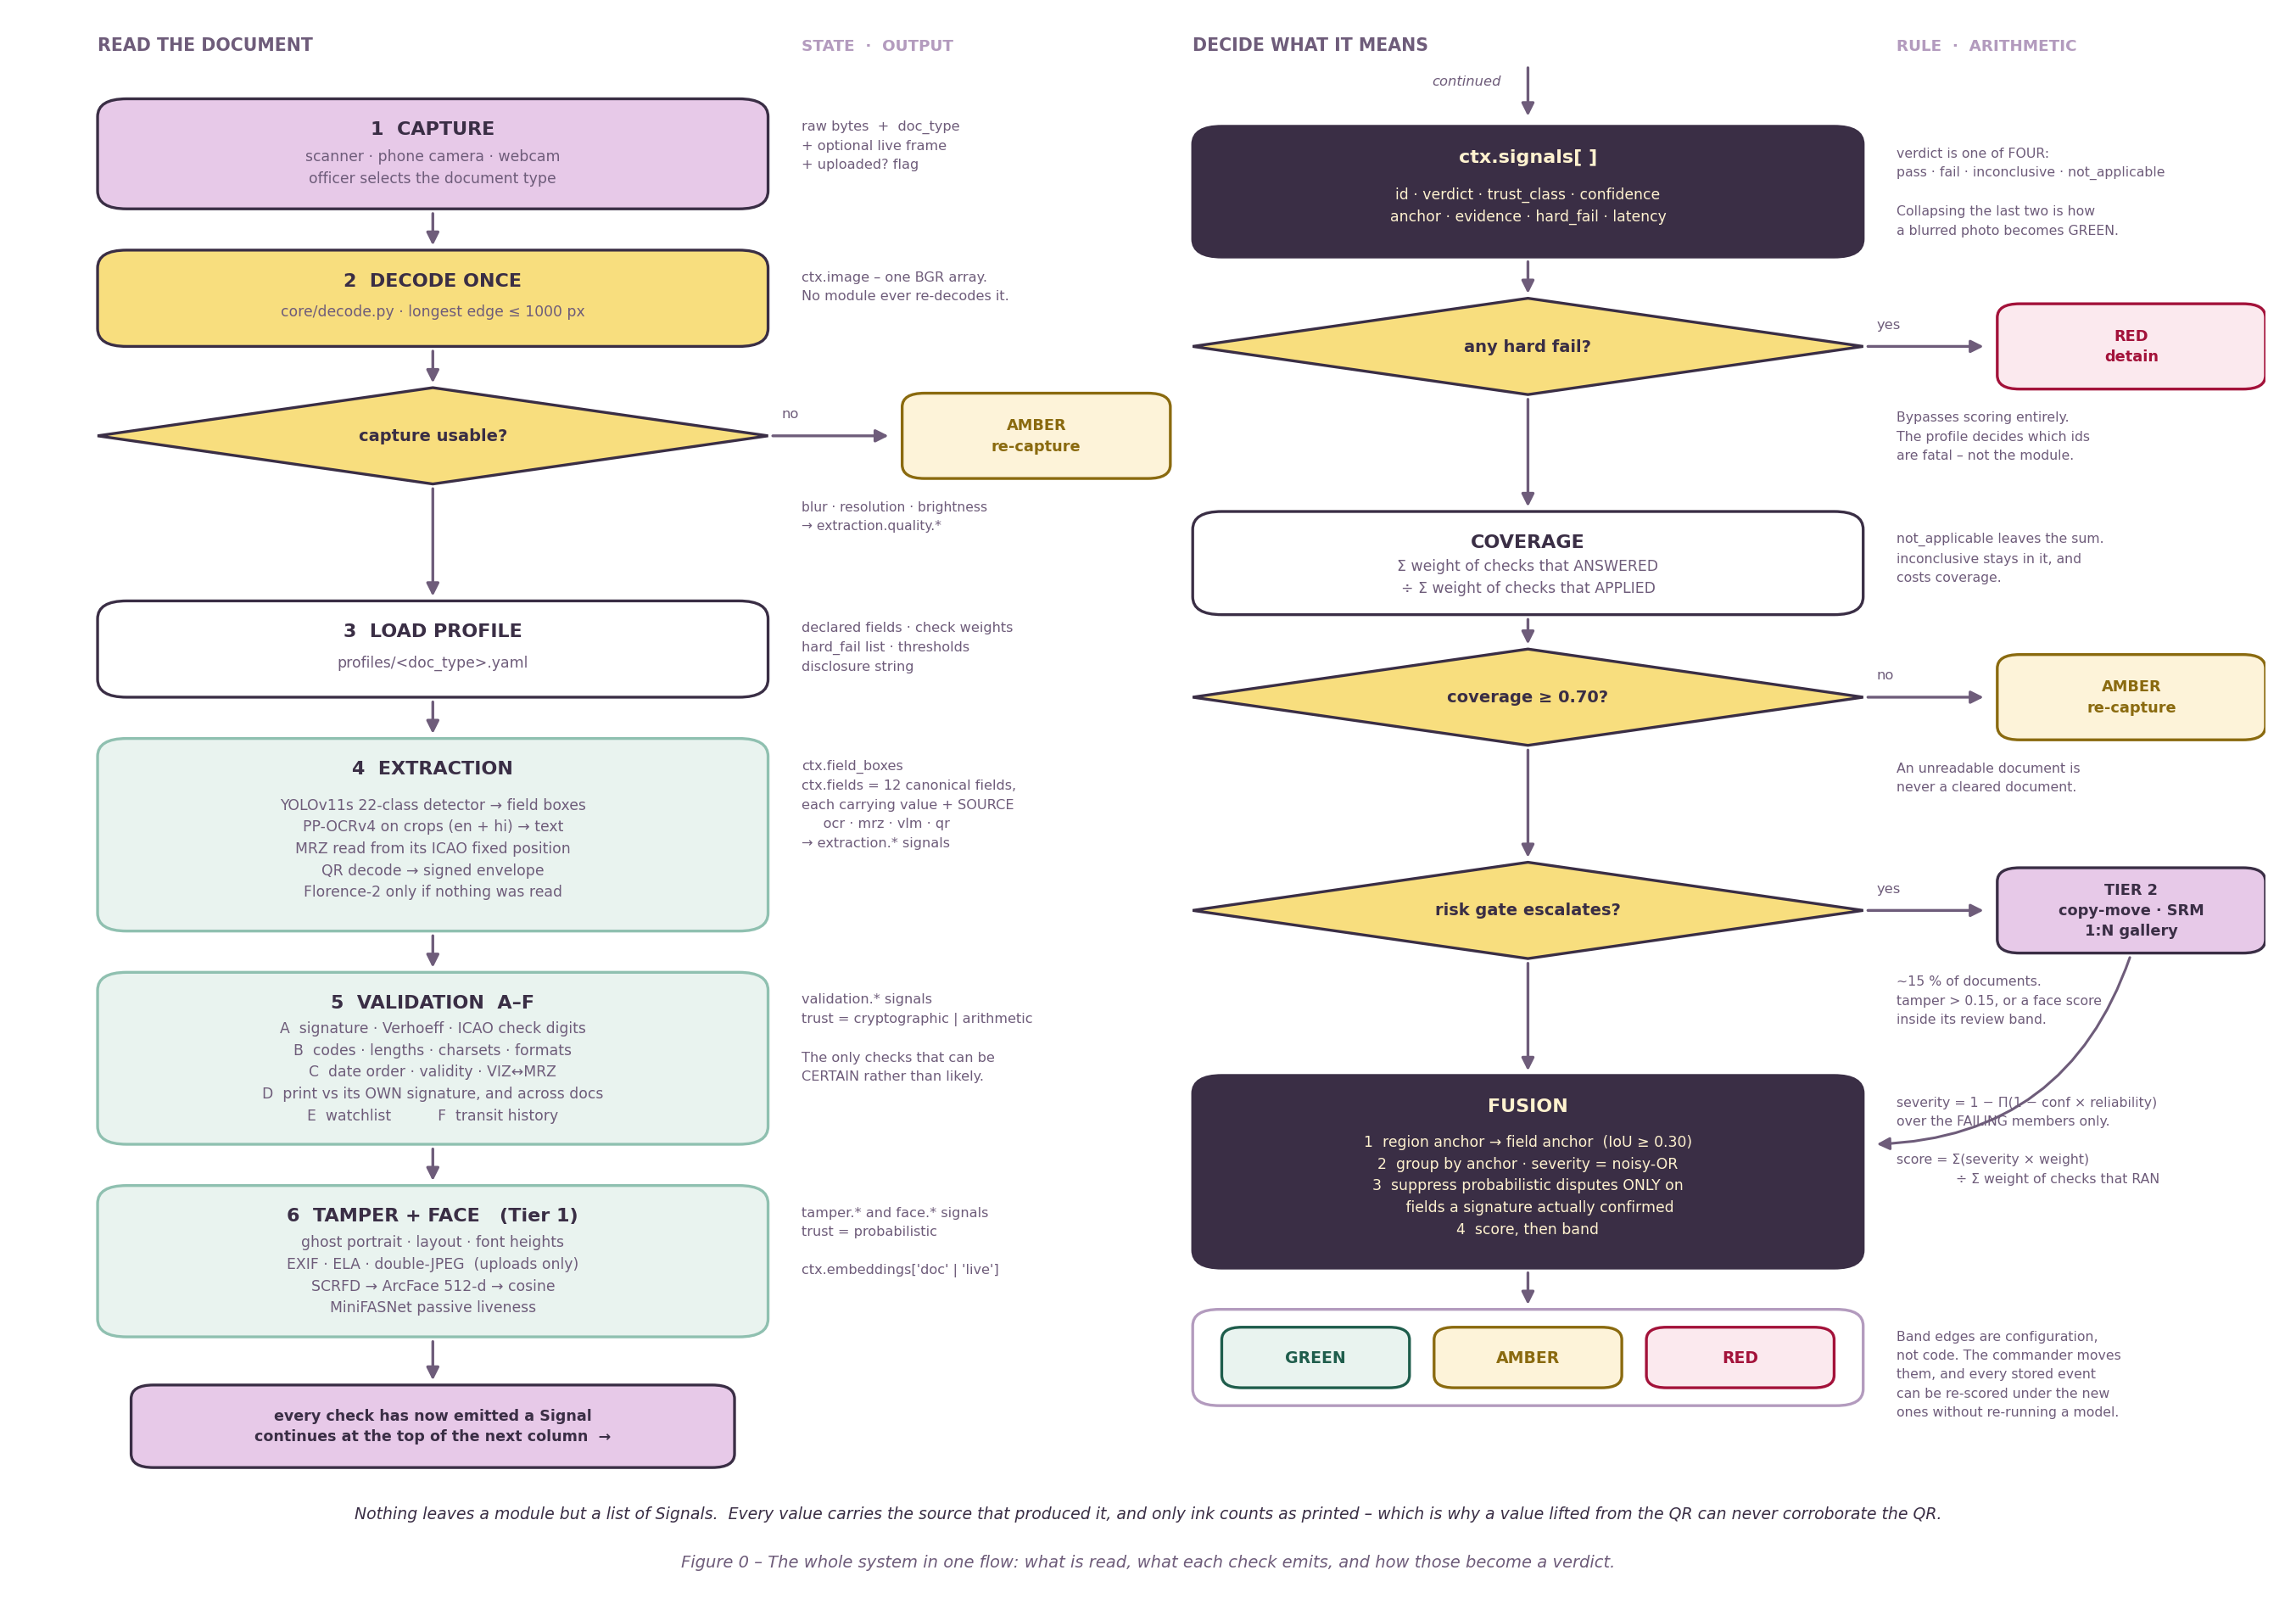

Reproduce this figure in Python.
import sys, os; sys.path.insert(0, os.path.dirname(os.path.abspath(__file__)))
from _style import *
from matplotlib.patches import Polygon

fig, ax = canvas(17.0, 11.9, ylo=-10, yhi=103)

L, R = 3.0, 52.0          # column origins
BW = 30.0                 # box width
AX_L, AX_R = 34.5, 83.5   # annotation gutters


def stage(x, y, h, title, body, *, fill=WHITE, edge=INTAGLIO, fg=INTAGLIO,
          lw=1.2, tsize=8.0, bsize=6.2):
    box(ax, x, y - h, BW, h, "", fill=fill, edge=edge, lw=lw, radius=1.3)
    ax.text(x + BW / 2, y - 2.6, title, ha="center", fontsize=tsize,
            weight="bold", color=fg)
    if body:
        ax.text(x + BW / 2, y - h / 2 - 1.0, body, ha="center", va="center",
                fontsize=bsize, color=fg if fill == INTAGLIO else IRIS_INK,
                linespacing=1.55)


def gate(x, y, h, text, size=7.0):
    ax.add_patch(Polygon([[x, y - h / 2], [x + BW / 2, y], [x + BW, y - h / 2],
                          [x + BW / 2, y - h]], closed=True, facecolor=GUILLOCHE,
                         edgecolor=INTAGLIO, lw=1.2, zorder=2))
    ax.text(x + BW / 2, y - h / 2, text, ha="center", va="center", fontsize=size,
            weight="bold", color=INTAGLIO, zorder=3)


def out(gx, y, text, colour=IRIS_INK, size=5.8):
    ax.text(gx, y, text, fontsize=size, color=colour, va="top", ha="left",
            linespacing=1.62)


def down(x, y1, y2):
    arrow(ax, x + BW / 2, y1, x + BW / 2, y2, lw=1.2)


def exitright(x, y, label, tint, edge, fg, text):
    arrow(ax, x + BW, y, x + BW + 5.6, y, lw=1.2)
    ax.text(x + BW + 0.6, y + 1.3, label, fontsize=5.9, color=IRIS_INK)
    box(ax, x + BW + 6.0, y - 3.1, 12.0, 6.2, text, fill=tint, edge=edge, fg=fg,
        size=6.4, weight="bold", radius=1.0)


ARROW = "→"; LEQ = "≤"; GEQ = "≥"; MIDDOT = "·"
SIGMA = "Σ"; PI = "Π"; TIMES = "×"; DIV = "÷"
BIDIR = "↔"; MINUS = "−"; EN = "–"

# ============================ LEFT COLUMN =================================
ax.text(L, 101.5, "READ THE DOCUMENT", fontsize=7.4, weight="bold", color=IRIS_INK)
ax.text(AX_L, 101.5, "STATE  " + MIDDOT + "  OUTPUT", fontsize=6.6, weight="bold", color=IRIS)

y = 98
stage(L, y, 8, "1  CAPTURE",
      "scanner " + MIDDOT + " phone camera " + MIDDOT + " webcam\nofficer selects the document type",
      fill=BLOOM)
out(AX_L, y - 1.5, "raw bytes  +  doc_type\n+ optional live frame\n+ uploaded? flag")
down(L, y - 8, y - 11); y -= 11

stage(L, y, 7, "2  DECODE ONCE",
      "core/decode.py " + MIDDOT + " longest edge " + LEQ + " 1000 px", fill=GUILLOCHE)
out(AX_L, y - 1.5, "ctx.image " + EN + " one BGR array.\nNo module ever re-decodes it.")
down(L, y - 7, y - 10); y -= 10

gate(L, y, 7, "capture usable?")
exitright(L, y - 3.5, "no", "#fdf3d9", SECONDARY, SECONDARY, "AMBER\nre-capture")
out(AX_L, y - 8.2, "blur " + MIDDOT + " resolution " + MIDDOT + " brightness\n" + ARROW + " extraction.quality.*", size=5.6)
down(L, y - 7, y - 15.5); y -= 15.5

stage(L, y, 7, "3  LOAD PROFILE", "profiles/<doc_type>.yaml")
out(AX_L, y - 1.5, "declared fields " + MIDDOT + " check weights\nhard_fail list " + MIDDOT + " thresholds\ndisclosure string")
down(L, y - 7, y - 10); y -= 10

stage(L, y, 14, "4  EXTRACTION",
      "YOLOv11s 22-class detector " + ARROW + " field boxes\n"
      "PP-OCRv4 on crops (en + hi) " + ARROW + " text\n"
      "MRZ read from its ICAO fixed position\n"
      "QR decode " + ARROW + " signed envelope\n"
      "Florence-2 only if nothing was read",
      fill="#e9f3ef", edge="#8fc0b0")
out(AX_L, y - 1.5,
    "ctx.field_boxes\n"
    "ctx.fields = 12 canonical fields,\neach carrying value + SOURCE\n"
    "     ocr " + MIDDOT + " mrz " + MIDDOT + " vlm " + MIDDOT + " qr\n"
    + ARROW + " extraction.* signals")
down(L, y - 14, y - 17); y -= 17

stage(L, y, 12.5, "5  VALIDATION  A" + EN + "F",
      "A  signature " + MIDDOT + " Verhoeff " + MIDDOT + " ICAO check digits\n"
      "B  codes " + MIDDOT + " lengths " + MIDDOT + " charsets " + MIDDOT + " formats\n"
      "C  date order " + MIDDOT + " validity " + MIDDOT + " VIZ" + BIDIR + "MRZ\n"
      "D  print vs its OWN signature, and across docs\n"
      "E  watchlist          F  transit history",
      fill="#e9f3ef", edge="#8fc0b0")
out(AX_L, y - 1.5,
    "validation.* signals\ntrust = cryptographic | arithmetic\n\n"
    "The only checks that can be\nCERTAIN rather than likely.")
down(L, y - 12.5, y - 15.5); y -= 15.5

stage(L, y, 11, "6  TAMPER + FACE   (Tier 1)",
      "ghost portrait " + MIDDOT + " layout " + MIDDOT + " font heights\n"
      "EXIF " + MIDDOT + " ELA " + MIDDOT + " double-JPEG  (uploads only)\n"
      "SCRFD " + ARROW + " ArcFace 512-d " + ARROW + " cosine\n"
      "MiniFASNet passive liveness",
      fill="#e9f3ef", edge="#8fc0b0")
out(AX_L, y - 1.5,
    "tamper.* and face.* signals\ntrust = probabilistic\n\nctx.embeddings['doc' | 'live']")

# Column break. A wire routed round the outside would have to cross the verdict
# box to get back up, so the flow is handed over explicitly instead.
arrow(ax, L + BW / 2, y - 11, L + BW / 2, y - 14.5, lw=1.2)
box(ax, L + 1.5, y - 20.5, BW - 3, 6.0,
    "every check has now emitted a Signal" + chr(10) +
    "continues at the top of the next column  " + ARROW,
    fill=BLOOM, size=6.3, weight="bold", radius=1.0)
arrow(ax, R + BW / 2, 100.6, R + BW / 2, 96.4, lw=1.2)
ax.text(R + BW / 2 - 1.2, 99.0, "continued", fontsize=5.9, color=IRIS_INK,
        ha="right", style="italic")

# ============================ RIGHT COLUMN ================================
ax.text(R, 101.5, "DECIDE WHAT IT MEANS", fontsize=7.4, weight="bold", color=IRIS_INK)
ax.text(AX_R, 101.5, "RULE  " + MIDDOT + "  ARITHMETIC", fontsize=6.6, weight="bold", color=IRIS)

y = 96
stage(R, y, 9.5, "ctx.signals[ ]",
      "id " + MIDDOT + " verdict " + MIDDOT + " trust_class " + MIDDOT + " confidence\n"
      "anchor " + MIDDOT + " evidence " + MIDDOT + " hard_fail " + MIDDOT + " latency",
      fill=INTAGLIO, fg=PAPER)
out(AX_R, y - 1.5,
    "verdict is one of FOUR:\npass " + MIDDOT + " fail " + MIDDOT + " inconclusive " + MIDDOT + " not_applicable\n\n"
    "Collapsing the last two is how\na blurred photo becomes GREEN.", size=5.7)
down(R, y - 9.5, y - 12.5); y -= 12.5

gate(R, y, 7, "any hard fail?")
exitright(R, y - 3.5, "yes", "#fbe9ee", DETAIN, DETAIN, "RED\ndetain")
out(AX_R, y - 8.2, "Bypasses scoring entirely.\nThe profile decides which ids\nare fatal " + EN + " not the module.", size=5.7)
down(R, y - 7, y - 15.5); y -= 15.5

stage(R, y, 7.5, "COVERAGE",
      SIGMA + " weight of checks that ANSWERED\n" + DIV + " " + SIGMA + " weight of checks that APPLIED")
out(AX_R, y - 1.5, "not_applicable leaves the sum.\ninconclusive stays in it, and\ncosts coverage.", size=5.7)
down(R, y - 7.5, y - 10); y -= 10

gate(R, y, 7, "coverage " + GEQ + " 0.70?")
exitright(R, y - 3.5, "no", "#fdf3d9", SECONDARY, SECONDARY, "AMBER\nre-capture")
out(AX_R, y - 8.2, "An unreadable document is\nnever a cleared document.", size=5.7)
down(R, y - 7, y - 15.5); y -= 15.5

gate(R, y, 7, "risk gate escalates?")
exitright(R, y - 3.5, "yes", BLOOM, INTAGLIO, INTAGLIO, "TIER 2\ncopy-move " + MIDDOT + " SRM\n1:N gallery")
out(AX_R, y - 8.2, "~15 % of documents.\ntamper > 0.15, or a face score\ninside its review band.", size=5.7)
down(R, y - 7, y - 15.5); y -= 15.5

arrow(ax, 94.0, 35.9, 82.4, 22.0, rad=-0.35, lw=1.1)

stage(R, y, 14, "FUSION",
      "1  region anchor " + ARROW + " field anchor  (IoU " + GEQ + " 0.30)\n"
      "2  group by anchor " + MIDDOT + " severity = noisy-OR\n"
      "3  suppress probabilistic disputes ONLY on\n"
      "     fields a signature actually confirmed\n"
      "4  score, then band",
      fill=INTAGLIO, fg=PAPER)
out(AX_R, y - 1.5,
    "severity = 1 " + MINUS + " " + PI + "(1 " + MINUS + " conf " + TIMES + " reliability)\n"
    "over the FAILING members only.\n\n"
    "score = " + SIGMA + "(severity " + TIMES + " weight)\n"
    "              " + DIV + " " + SIGMA + " weight of checks that RAN", size=5.7)
down(R, y - 14, y - 17); y -= 17

box(ax, R, y - 7, BW, 7, "", fill=WHITE, edge=IRIS, lw=1.2, radius=1.2)
for i, (lab, col, tint) in enumerate([("GREEN", CLEAR, "#e9f3ef"),
                                      ("AMBER", SECONDARY, "#fdf3d9"),
                                      ("RED", DETAIN, "#fbe9ee")]):
    bx = R + 1.3 + i * 9.5
    box(ax, bx, y - 5.7, 8.4, 4.4, lab, fill=tint, edge=col, fg=col, size=6.8,
        weight="bold", radius=0.9)
out(AX_R, y - 1.5,
    "Band edges are configuration,\nnot code. The commander moves\nthem, and every stored event\ncan be re-scored under the new\n"
    "ones without re-running a model.", size=5.7)

ax.text(50, -5.2,
        "Nothing leaves a module but a list of Signals.  Every value carries the source that produced it, and only ink counts as printed "
        + EN + " which is why a value lifted from the QR can never corroborate the QR.",
        ha="center", fontsize=6.8, color=INTAGLIO, style="italic")
caption(ax, "Figure 0 " + EN + " The whole system in one flow: what is read, what each check emits, and how those become a verdict.", y=-9.0)
save(fig, "fig0_master.png")
